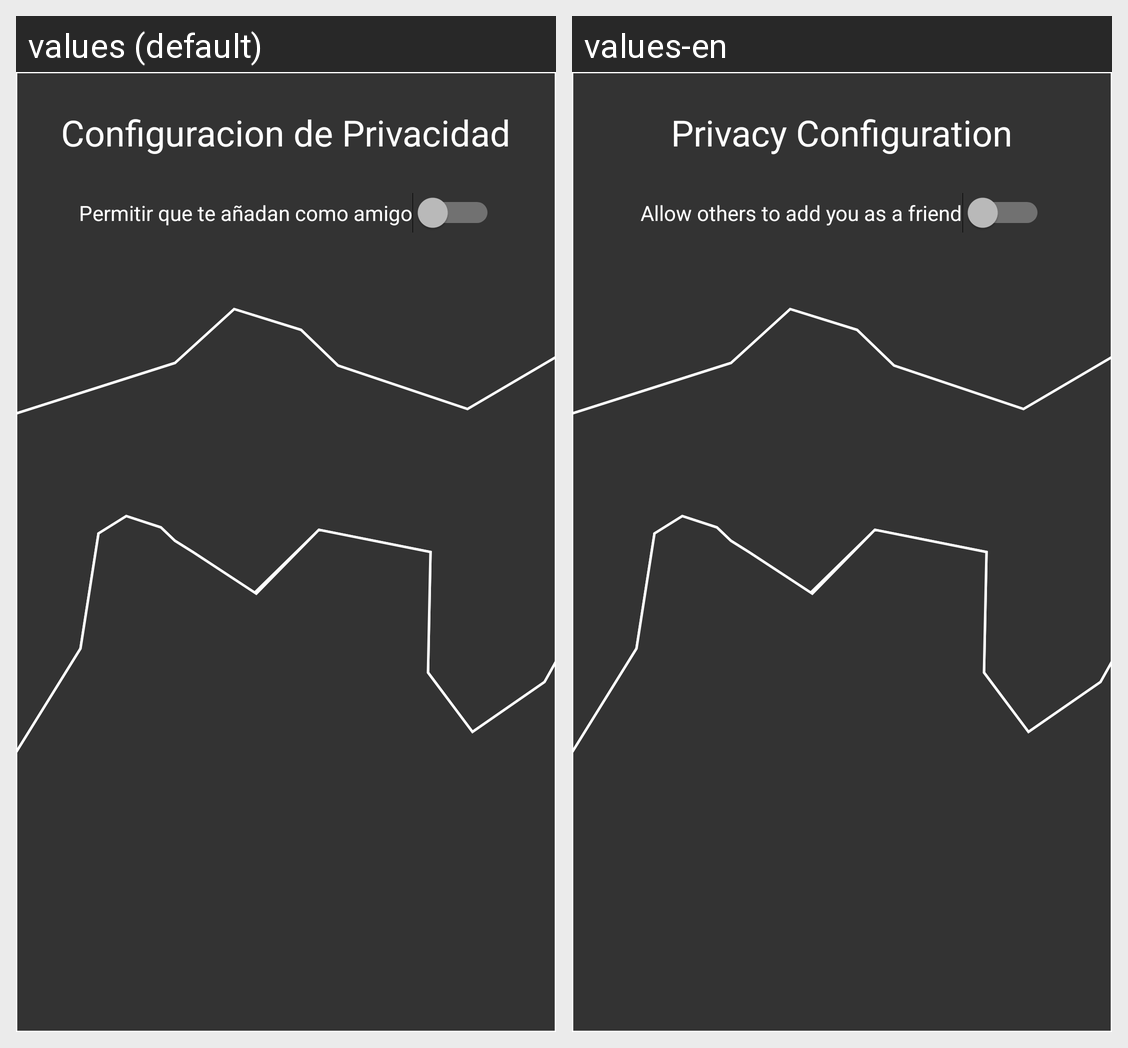

Locale-by-locale string values for the Android screen shown in this grid:
Android screen res/layout/fragment_privacidad.xml rendered under 2 locales, left to right: values (default), values-en. Device: Nexus 5 (rendered at 1080×1920; each locale shown at half size, 540×960, under a caption strip naming it); theme Splash.
Strings drawn on this screen, with the default value and each locale's value (text and hints the layout hard-codes, and strings that could not be matched under every locale, appear in the picture but are not listed):

PrivacyConf
  values: Configuracion de Privacidad
  values-en: Privacy Configuration

PrivacySocial
  values: Permitir que te añadan como amigo
  values-en: Allow others to add you as a friend
